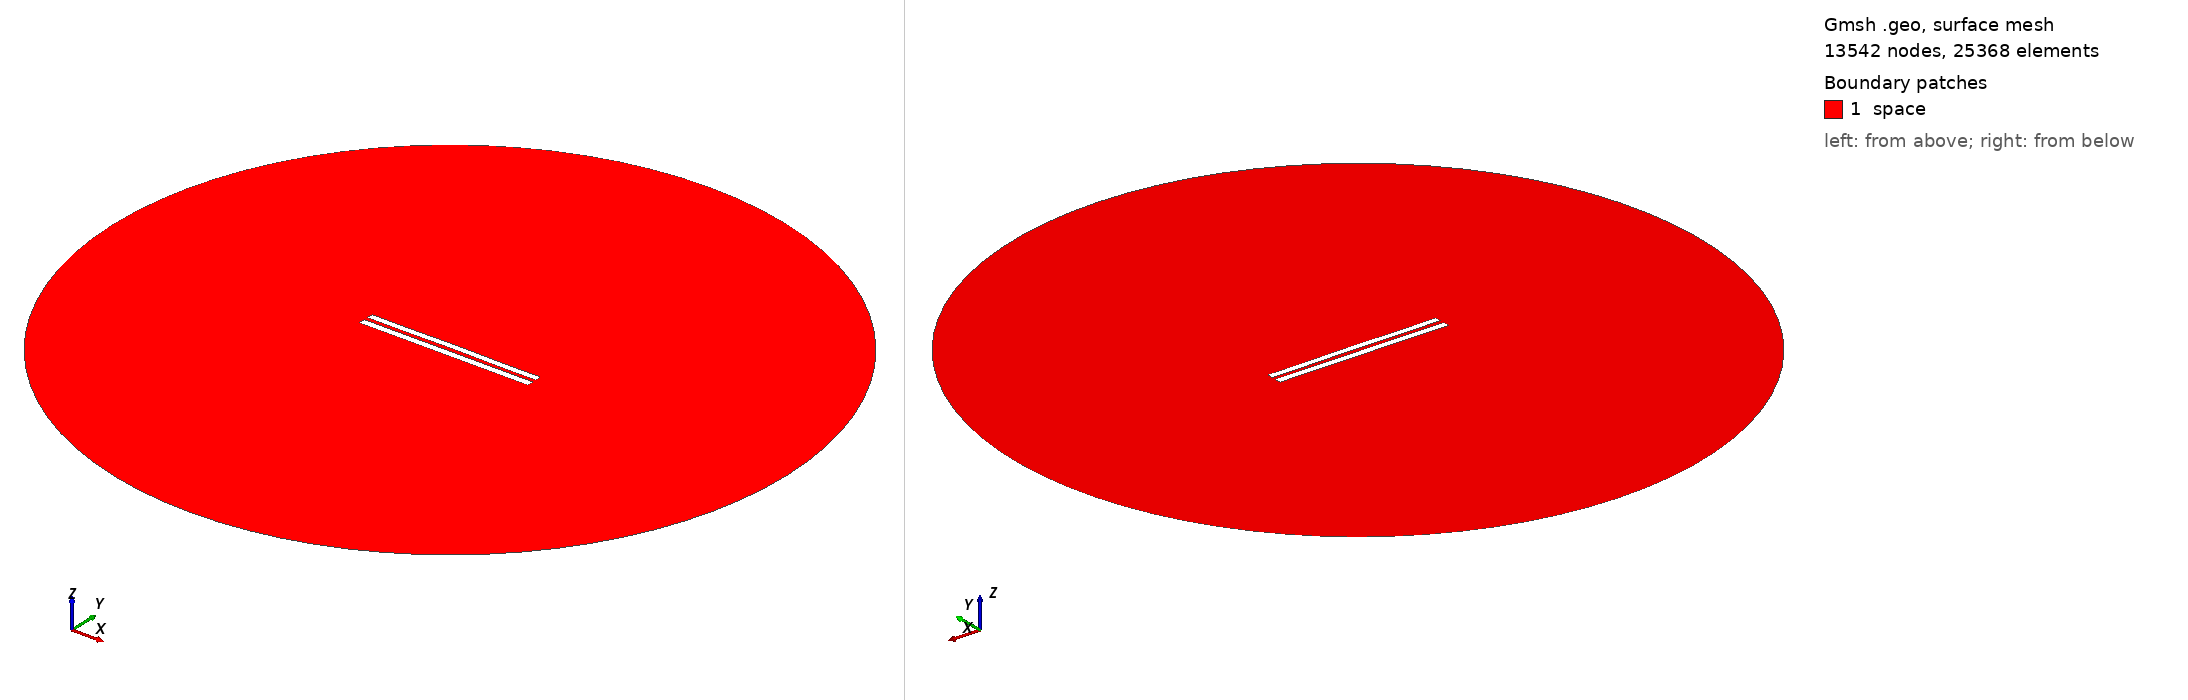

Gmsh geometry script, surface-meshed: 13542 nodes, 25368 surface elements. Boundary patches (legend numbers): 1 space. Left view from above one corner, right view from below the opposite corner. Legend entries are the model's physical surfaces. The drawing asked Gmsh for element sizes between 1% and 20% of the model's largest extent; the script's own settings can give other sizes.

=== 5837.geo (drawn) ===
//---------------------------------------
// Geometry kernel
//---------------------------------------

SetFactory("OpenCASCADE");



//---------------------------------------
// Parameters of the geometry
//---------------------------------------

// Overetch of the upper plate
overetch = 0.125;

// Distance between the plates
distance = 2.5;

// Discretization over the x axis (for the deformation)
nx = 50; 

// Length of the plate
L = 100 - overetch; 

// Number of modes
n = 4; 

// 1st mode coefficient
coeff(1) = -0.075;
beta(1) = 0.596864 * 3.1415926535 / L;

// 2nd mode coefficient
coeff(2) = 0.07499999999999998;
beta(2) = 1.49418 * 3.1415926535 / L;

// 3rd mode coefficient
coeff(3) = 0.0;
beta(3) = 2.50025 * 3.1415926535 / L;

// 4th mode coefficient
coeff(4) = -0.075;
beta(4) = 3.49999 * 3.1415926535 / L;



//---------------------------------------
// Upper plate (deformed rectangle)
//---------------------------------------

// Coordiantes of the upper plate
xmin = -50;
xmax = 50 - overetch;

// Height of the upper plate
yheight = 4 - 2 * overetch;

// Indexes of the points
UpperID[] = {};
LowerID[] = {};
LeftID[] = {};
RightID[] = {};

// Point index
p = 1;

// Horizontal edges
For i In {1:nx}
    x = xmin + (i-1)*(xmax - xmin)/(nx-1);

    y_bottom = distance / 2 + overetch;
    For j In {1:n}
        C = (Cosh(beta(j)*L) + Cos(beta(j)*L)) / (Sinh(beta(j)*L) + Sin(beta(j)*L));
        y_bottom  = y_bottom + coeff(j) * (Cosh(beta(j)*(x+50)) - Cos(beta(j)*(x+50)) - C * (Sinh(beta(j)*(x+50)) - Sin(beta(j)*(x+50))));
    EndFor

    y_top = y_bottom + yheight;

    Point(p) = {x, y_top, 0, 1.0};
    UpperID[i] = p;
    p = p + 1;

    Point(p) = {x, y_bottom, 0, 1.0};
    LowerID[i] = p;
    p = p + 1;
EndFor

// Create point lists
UpperPts[] = {}; LowerPts[] = {};
For i In {1:nx}
  UpperPts[] += {UpperID[i]};
  LowerPts[] += {LowerID[i]};
EndFor

// Build splines
Spline(1) = {UpperPts[]};
Spline(2) = {LowerPts[]};
Line(3) = {LowerPts[nx-1], UpperPts[nx-1]};
Line(4) = {LowerPts[0], UpperPts[0]};

// Build the plane surface
Curve Loop(1) = {2, 3, -1, -4};
Plane Surface(1) = {1};



//---------------------------------------
// Lower plate (rectangle)
//---------------------------------------

// Vertices
Point(1001) = {-50, -1, 0, 1.0};
Point(1002) = { 50, -1, 0, 1.0};
Point(1003) = { 50,  -5, 0, 1.0};
Point(1004) = {-50,  -5, 0, 1.0};

// Edges
Line(5) = {1001, 1002};
Line(6) = {1002, 1003};
Line(7) = {1003, 1004};
Line(8) = {1004, 1001};

// Plane surface
Line Loop(2) = {5, 6, 7, 8};
Plane Surface(2) = {2}; 



//---------------------------------------
// Outer (fictious) boundary
//---------------------------------------

// Points
Point(1005) = {0, 0, 0};       // Center
Point(1006) = {200, 0, 0};     // Start point
Point(1007) = {0, 200, 0};     // 90 degrees
Point(1008) = {-200, 0, 0};    // 180 degrees
Point(1009) = {0, -200, 0};    // 270 degrees

// Circle arcs (each needs start, center, end)
Circle(9) = {1006, 1005, 1007};
Circle(10) = {1007, 1005, 1008};
Circle(11) = {1008, 1005, 1009};
Circle(12) = {1009, 1005, 1006};

// Plane surface for the entire domain
Curve Loop(3) = {9, 10, 11, 12};
Surface(3) = {3};

// Subtract the plates from the whole domain to obtain the actual domain where we want to solve the equations
BooleanDifference{ Surface{3}; Delete; }{ Surface{1}; Surface{2}; Delete; }




//---------------------------------------
// Transfinite Lines/Curves
//---------------------------------------

// Set the number of points on the boundaries
r = 7;

// Plates
Transfinite Curve {1, 2} = 50*r Using Progression 1;
Transfinite Curve {3, 4} = 2*r Using Progression 1;
Transfinite Line {5, 7} = 50*r Using Progression 1;
Transfinite Line {6, 8} = 2*r Using Progression 1;

// Outer boundary
Transfinite Line {9, 10, 11, 12} = 20 Using Progression 1;



//---------------------------------------
// Physical groups
//---------------------------------------                

// Physical curves (boundaries)
Physical Line("force_segment", 10) = {2};
Physical Line("upper_plate", 11) = {1, 3, 4};
Physical Line("lower_plate", 12) = {5, 6, 7, 8};
Physical Line("boundary", 20) = {9, 10, 11, 12};

// Physical Surfaces
Physical Surface("space", 30) = {3};



//---------------------------------------
// 6. Generate the Mesh
//---------------------------------------

// 2D mesh generation
Mesh 2;
